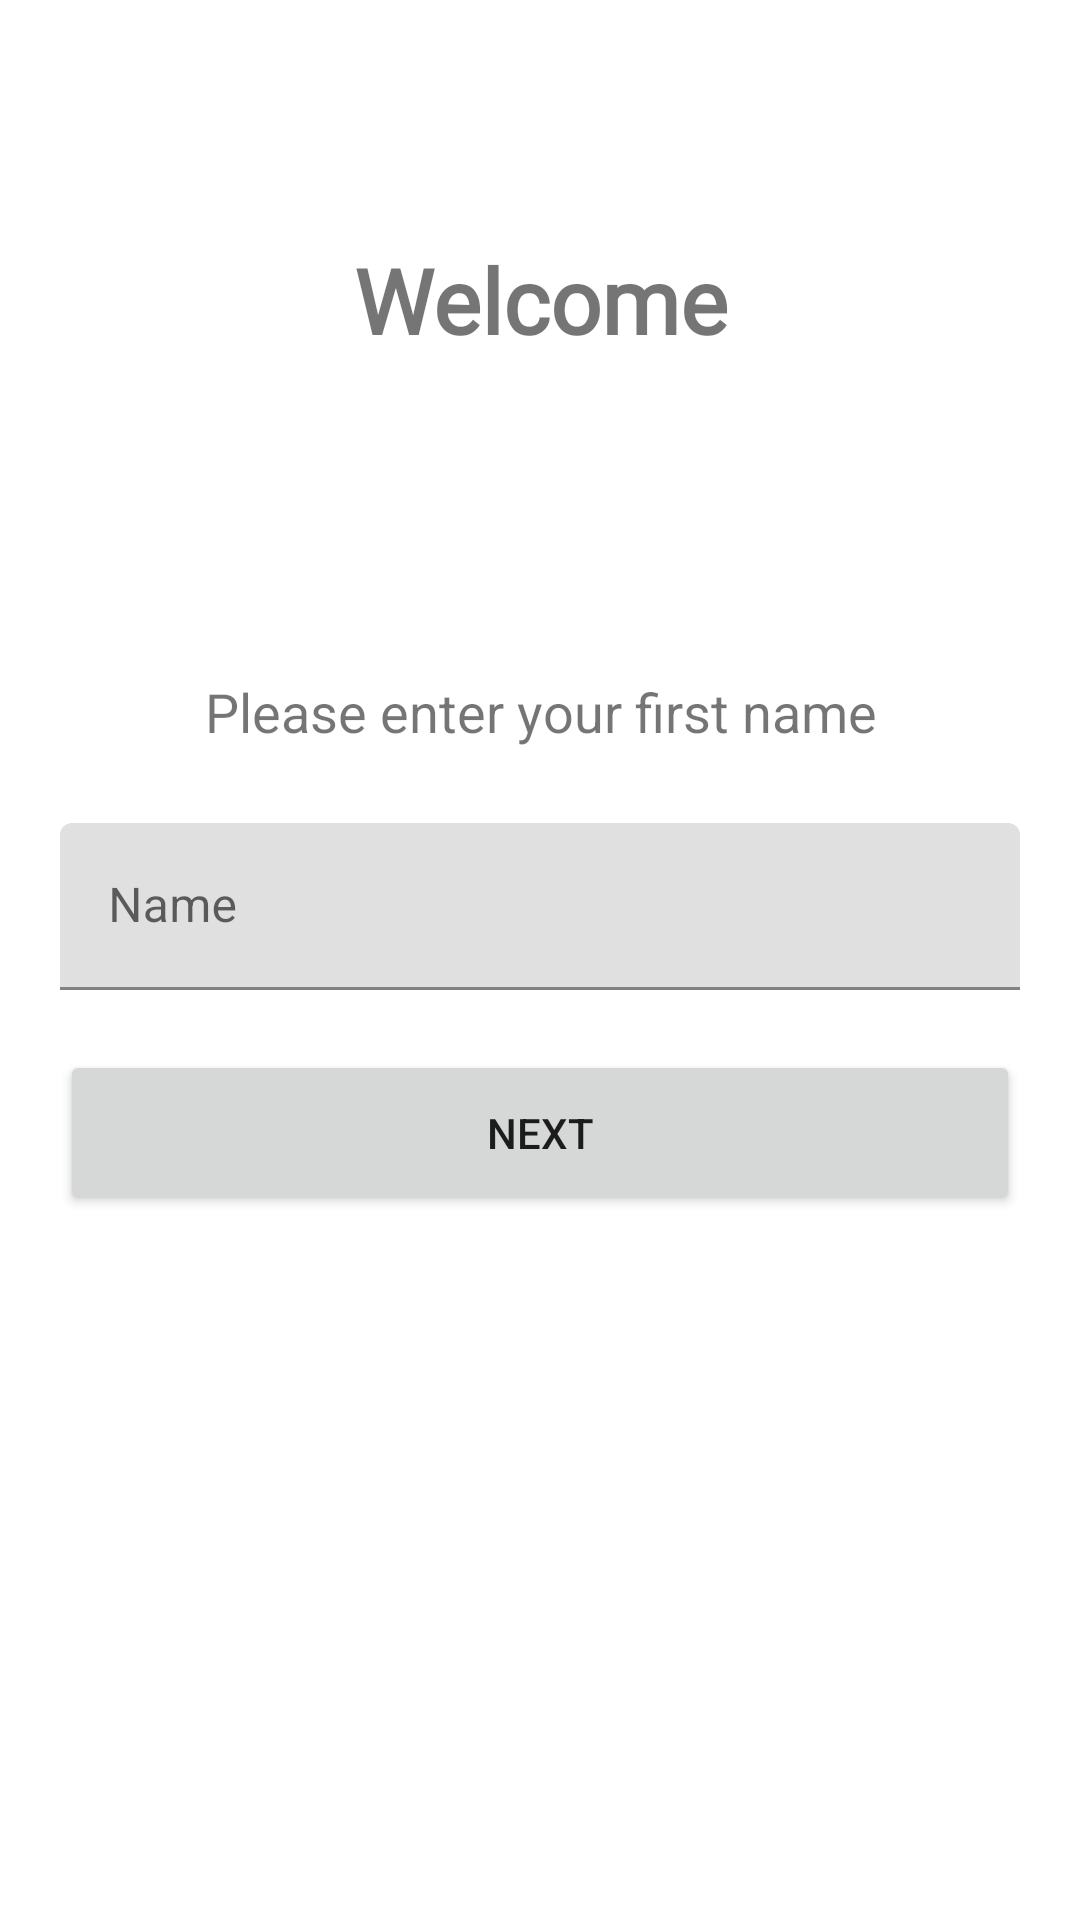

Write the Android layout XML for this screen, with the resource values it uses.
<!-- AndroidManifest.xml: application theme Theme.Licenta -->
<!-- res/layout/activity_welcome.xml -->
<?xml version="1.0" encoding="utf-8"?>
<LinearLayout
    xmlns:android="http://schemas.android.com/apk/res/android"
    xmlns:app="http://schemas.android.com/apk/res-auto"
    xmlns:tools="http://schemas.android.com/tools"
    android:layout_width="match_parent"
    android:layout_height="wrap_content"
    android:paddingEnd="20dp"
    android:paddingStart="20dp"
    android:paddingBottom="20dp"
    android:id="@+id/login_view"
    android:fitsSystemWindows="true"
    android:orientation="vertical"
    tools:context=".WelcomeActivity">

    <TextView
        android:fontFamily="@font/poppins_regular"
        android:gravity="center"
        android:textStyle="bold"
        android:textSize="30sp"
        android:layout_marginBottom="25dp"
        android:text="Welcome"
        android:layout_width="match_parent"
        android:layout_height="200dp"
        tools:ignore="HardcodedText" />

    <TextView
        android:gravity="center"
        android:textSize="18sp"
        android:layout_marginBottom="25dp"
        android:text="Please enter your first name"
        android:layout_width="match_parent"
        android:layout_height="wrap_content"
        tools:ignore="HardcodedText" />

    <com.google.android.material.textfield.TextInputLayout
        android:id="@+id/input_name"
        android:layout_marginBottom="10dp"
        app:startIconDrawable="@drawable/ic_user"
        android:layout_width="match_parent"
        android:layout_height="wrap_content"
        android:hint="Name"
        tools:ignore="HardcodedText">

        <com.google.android.material.textfield.TextInputEditText
            android:id="@+id/et_name"
            android:layout_width="match_parent"
            android:inputType="text"
            android:layout_height="wrap_content" />

    </com.google.android.material.textfield.TextInputLayout>

    <Button
        android:layout_marginTop="10dp"
        android:layout_marginBottom="10dp"
        android:id="@+id/btn_next"
        android:layout_width="match_parent"
        android:layout_height="55dp"
        android:text="Next"
        tools:ignore="HardcodedText" />

</LinearLayout>
<!-- resources referenced by this layout -->
<resources>
  <style name="Theme.Licenta" parent="Theme.MaterialComponents.DayNight.DarkActionBar">
          
          <item name="colorPrimary">@color/lighttomato</item>
          <item name="colorPrimaryVariant">@color/lighttomato</item>
          <item name="colorOnPrimary">@color/white</item>
          
          <item name="colorSecondary">@color/lightpeach</item>
          <item name="colorSecondaryVariant">@color/teal_700</item>
          <item name="colorOnSecondary">@color/black</item>
          
          <item name="android:statusBarColor">?attr/colorPrimaryVariant</item>
          
      </style>
  <color name="lighttomato">#f5867a</color>
  <color name="white">#FFFFFFFF</color>
  <color name="lightpeach">#fed7cf</color>
  <color name="teal_700">#FF018786</color>
  <color name="black">#FF000000</color>
</resources>
